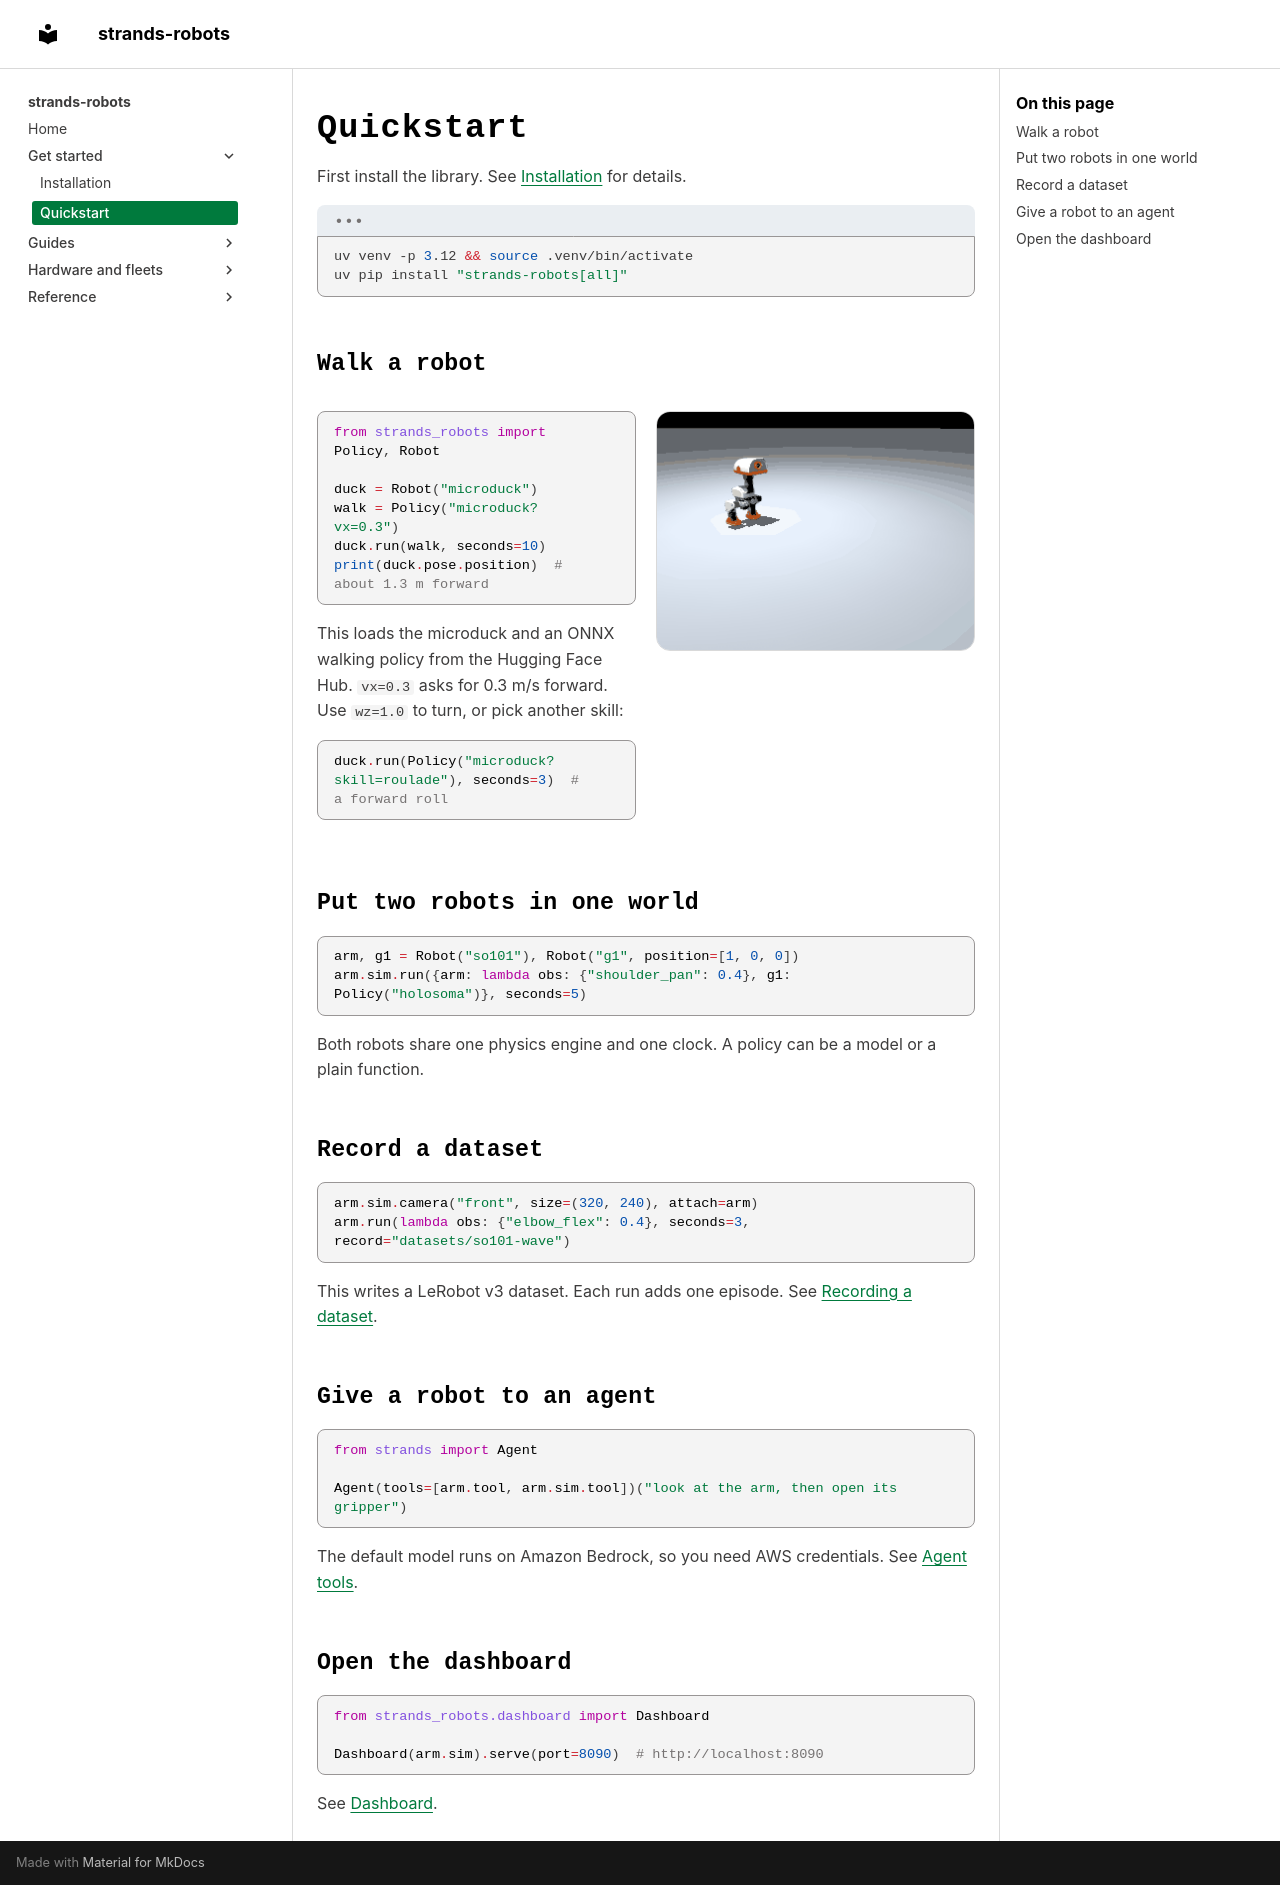

repository: strands-labs/robots · page: quickstart/index.html · generator: mkdocs

---
description: Walk a simulated robot, put two robots in one world, record a dataset, and give a robot to an agent.
cta: true
---

# Quickstart

First install the library. See [Installation](install.md) for details.

```bash
uv venv -p 3.12 && source .venv/bin/activate
uv pip install "strands-robots[all]"
```

## Walk a robot

<div class="sr-pair" markdown>
<div markdown>

<!-- test: network -->
```python
from strands_robots import Policy, Robot

duck = Robot("microduck")
walk = Policy("microduck?vx=0.3")
duck.run(walk, seconds=10)
print(duck.pose.position)  # about 1.3 m forward
```

This loads the microduck and an ONNX walking policy from the Hugging Face Hub. `vx=0.3` asks for 0.3 m/s forward.
Use `wz=1.0` to turn, or pick another skill:

```python
duck.run(Policy("microduck?skill=roulade"), seconds=3)  # a forward roll
```

</div>
<div markdown>
<img class="sr-media" src="../assets/media/skill_walk.gif" alt="the microduck walking">
</div>
</div>

## Put two robots in one world

```python
arm, g1 = Robot("so101"), Robot("g1", position=[1, 0, 0])
arm.sim.run({arm: lambda obs: {"shoulder_pan": 0.4}, g1: Policy("holosoma")}, seconds=5)
```

Both robots share one physics engine and one clock. A policy can be a model or a plain function.

## Record a dataset

```python
arm.sim.camera("front", size=(320, 240), attach=arm)
arm.run(lambda obs: {"elbow_flex": 0.4}, seconds=3, record="datasets/so101-wave")
```

This writes a LeRobot v3 dataset. Each run adds one episode. See [Recording a dataset](recording.md).

## Give a robot to an agent

```python
from strands import Agent

Agent(tools=[arm.tool, arm.sim.tool])("look at the arm, then open its gripper")
```

The default model runs on Amazon Bedrock, so you need AWS credentials. See [Agent tools](tools.md).

## Open the dashboard

```python
from strands_robots.dashboard import Dashboard

Dashboard(arm.sim).serve(port=8090)  # http://localhost:8090
```

See [Dashboard](dashboard.md).
